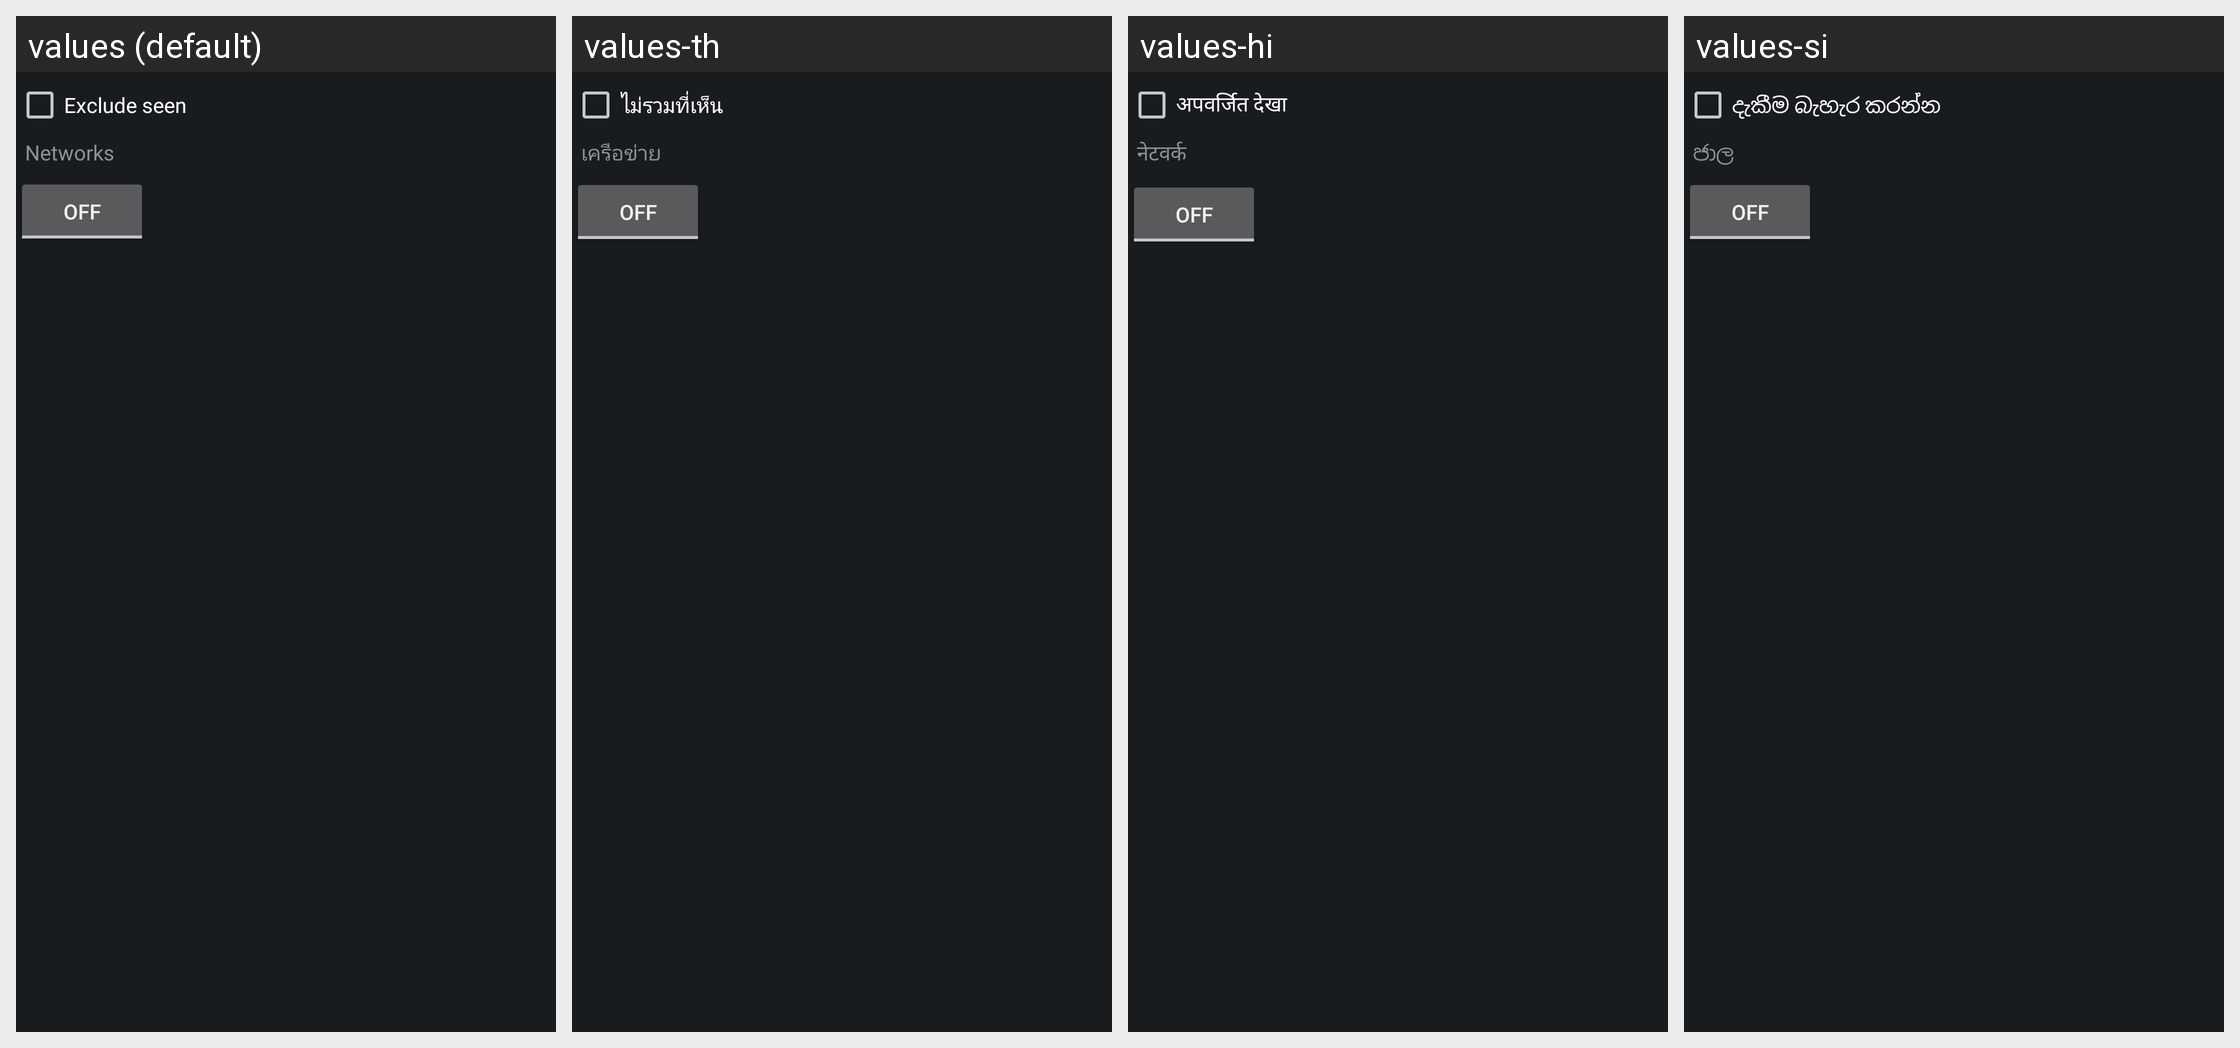

Translations of the strings shown on this Android screen, per locale in the grid:
Android screen res/layout/alert_filter.xml rendered under 4 locales, left to right: values (default), values-th, values-hi, values-si. Device: Nexus 5 (rendered at 1080×1920; each locale shown at half size, 540×960, under a caption strip naming it); theme app_theme.
Other locales in the repository, not shown: values-ar, values-bg, values-bn, values-bs, values-cnr, values-cs, values-cy, values-da, values-de, values-el, values-es, values-et, values-fi, values-fr, values-fr-rCA, values-ga, values-gu, values-he, values-hr, values-hu, values-id, values-it, values-ja, values-ko, values-lt, values-lv, values-ml, values-ms, values-mt, values-nb, values-ne, values-nl, values-pl, values-pt, values-ro, values-ru, values-sk, values-sl, values-sr, values-sv, values-ta, values-te, values-tr, values-uk, values-ur, values-vi, values-zh, values-zh-rTW.
Strings drawn on this screen, with the default value and each locale's value (text and hints the layout hard-codes, and strings that could not be matched under every locale, appear in the picture but are not listed):

menu_exclude_seen
  values: Exclude seen
  values-th: ไม่รวมที่เห็น
  values-hi: अपवर्जित देखा
  values-si: දැකීම බැහැර කරන්න

dialog_networks
  values: Networks
  values-th: เครือข่าย
  values-hi: नेटवर्क
  values-si: ජාල
